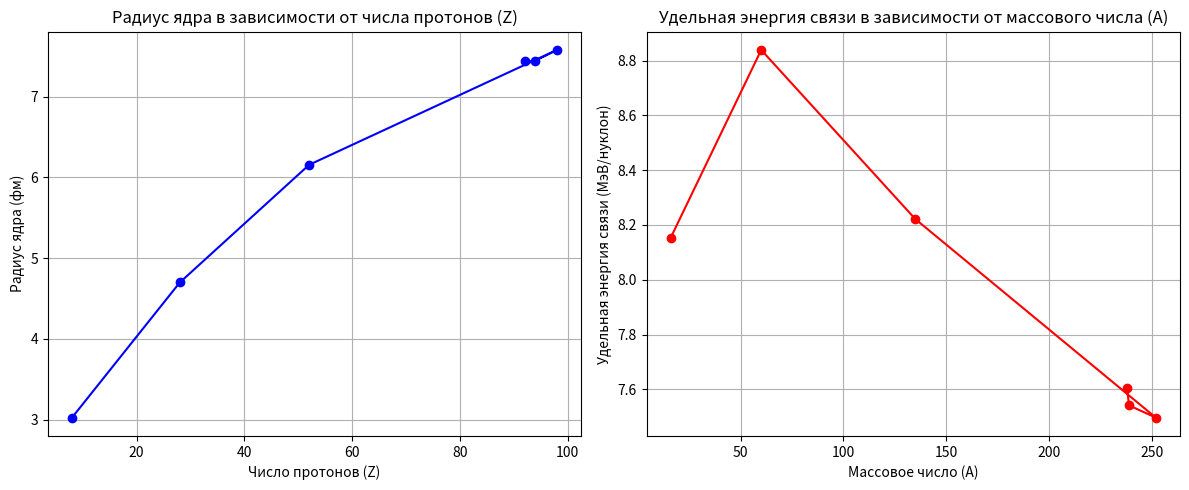

Generate this figure with matplotlib:
import matplotlib.pyplot as plt
import numpy as np

# изотопы
isotopes = [
    {"A": 238, "Z": 92, "name": "U-238"},
    {"A": 239, "Z": 94, "name": "Pu-239"},
    {"A": 252, "Z": 98, "name": "Cf-252"},
    {"A": 135, "Z": 52, "name": "Te-135"},
    {"A": 60, "Z": 28, "name": "Ni-60"},
    {"A": 16, "Z": 8, "name": "O-16"},
]

# функции
def nuclear_radius(A):
    R0 = 1.2  # в ферми
    return R0 * A**(1/3)

def binding_energy_per_nucleon(A, Z):
    a_v = 15.8
    a_s = 18.3
    a_c = 0.714
    a_a = 23.2
    if A % 2 == 0 and Z % 2 == 0:
        delta = 12
    elif A % 2 == 1 and Z % 2 == 1:
        delta = -12
    else:
        delta = 0
    B = (a_v * A - a_s * A**(2/3) - a_c * (Z**2 / A**(1/3)) - a_a * ((A - 2 * Z)**2 / A) + delta)
    return B / A

# данные для графиков
Z_values = [iso["Z"] for iso in isotopes]
radii = [nuclear_radius(iso["A"]) for iso in isotopes]
binding_energies = [binding_energy_per_nucleon(iso["A"], iso["Z"]) for iso in isotopes]
A_values = [iso["A"] for iso in isotopes]

# 1. График радиуса ядра в зависимости от Z
plt.figure(figsize=(12, 5))
plt.subplot(1, 2, 1)
plt.plot(Z_values, radii, marker='o', linestyle='-', color='b')
plt.xlabel("Число протонов (Z)")
plt.ylabel("Радиус ядра (фм)")
plt.title("Радиус ядра в зависимости от числа протонов (Z)")
plt.grid(True)

# 2. График удельной энергии связи в зависимости от массового числа A
plt.subplot(1, 2, 2)
plt.plot(A_values, binding_energies, marker='o', linestyle='-', color='r')
plt.xlabel("Массовое число (A)")
plt.ylabel("Удельная энергия связи (МэВ/нуклон)")
plt.title("Удельная энергия связи в зависимости от массового числа (A)")
plt.grid(True)

plt.tight_layout()
plt.show()